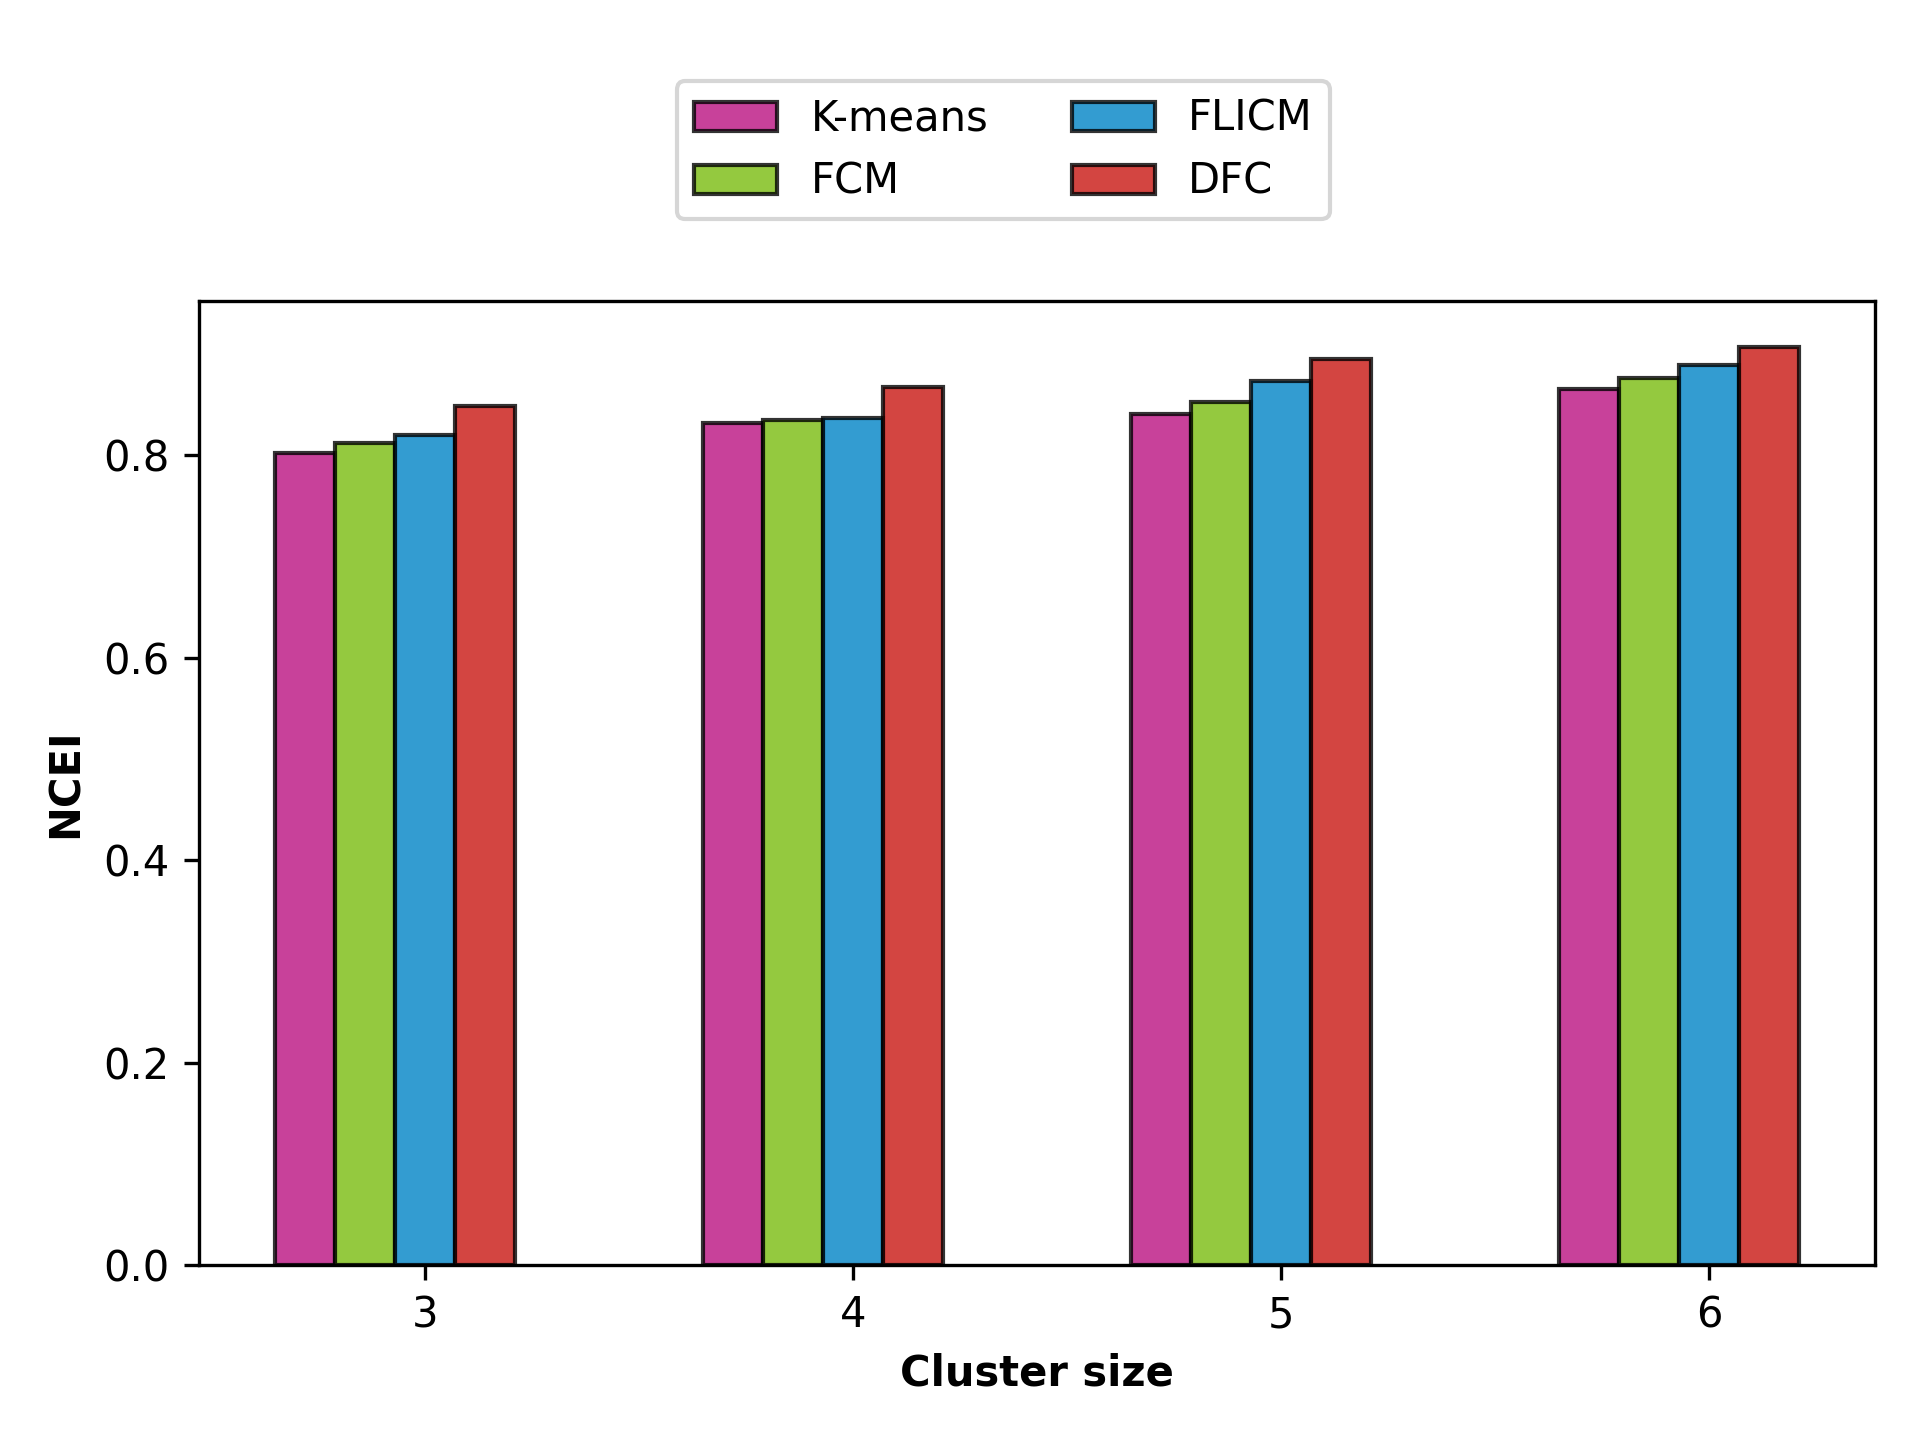

Values plotted in this chart, from the file beside it:
K-means, FCM, FLICM, DFC, 
0.8024, 0.8114, 0.8199, 0.8484, 
0.8316, 0.8345, 0.8365, 0.8675, 
0.84, 0.8522, 0.8727, 0.8947, 
0.8656, 0.8763, 0.889, 0.9064, 
